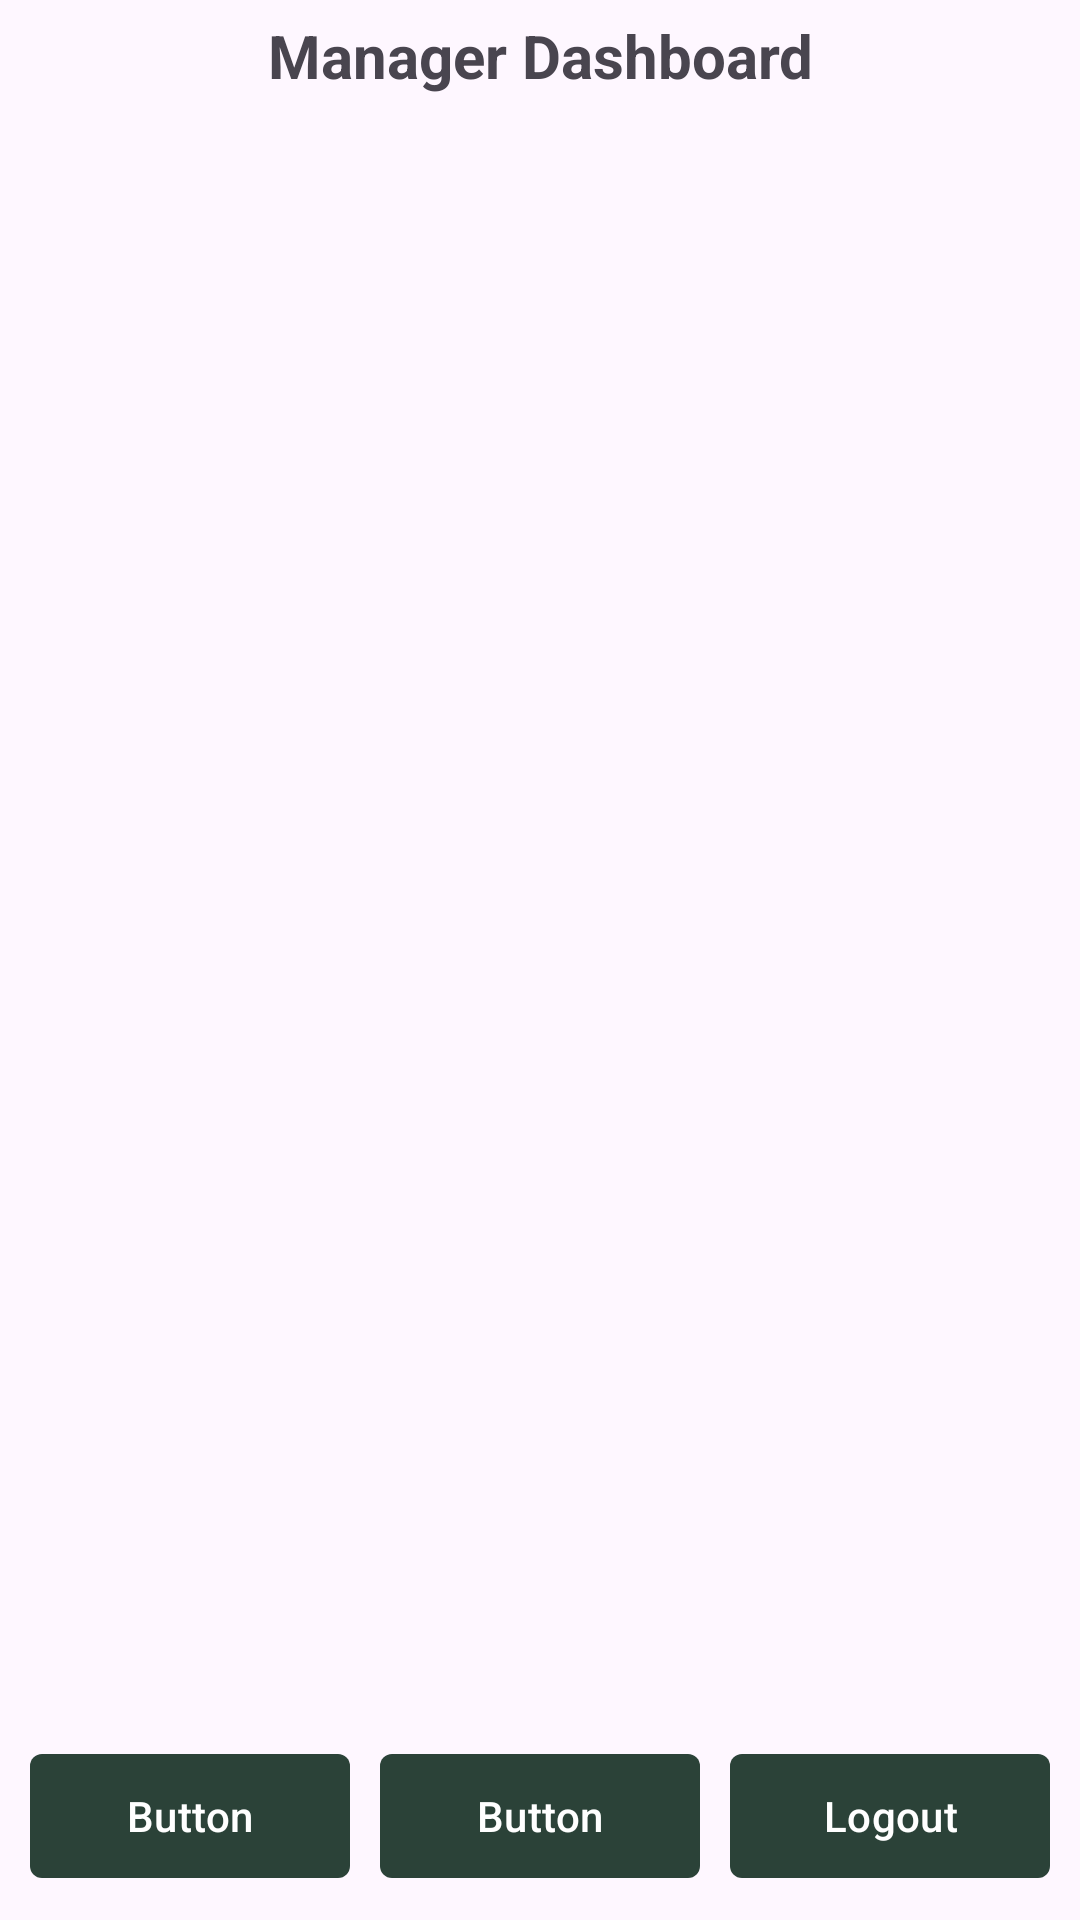

Here is an Android app screen rendered from its layout file. Give the layout XML and the strings, colors and styles it references.
<!-- AndroidManifest.xml: application theme Theme.GeoClock -->
<!-- res/layout/fragment_home_admin.xml -->
<?xml version="1.0" encoding="utf-8"?>
<androidx.coordinatorlayout.widget.CoordinatorLayout
    xmlns:android="http://schemas.android.com/apk/res/android"

    android:layout_width="match_parent"
    android:layout_height="match_parent"
    android:id="@+id/coordinator_admin">

    <LinearLayout
        android:layout_width="match_parent"
        android:layout_height="match_parent"
        xmlns:app="http://schemas.android.com/apk/res-auto"
        android:layout_margin="5dp"
        android:orientation="vertical">

        <TextView
            android:layout_width="match_parent"
            android:layout_height="wrap_content"
            android:text="@string/manager_dashboard"
            android:gravity="center"
            android:textSize="20sp"
            android:textStyle="bold"
            />

        <ProgressBar
            android:layout_width="wrap_content"
            android:layout_height="wrap_content"
            android:visibility="gone"
            android:id="@+id/progress_bar"
            app:layout_constraintEnd_toEndOf="parent"
            app:layout_constraintStart_toStartOf="parent"
            app:layout_constraintTop_toTopOf="parent"
            app:layout_constraintBottom_toBottomOf="parent"/>

        <androidx.recyclerview.widget.RecyclerView
            android:layout_width="match_parent"
            android:layout_height="0dp"
            android:layout_weight="9"
            android:layout_margin="5dp"/>

        <LinearLayout
            android:layout_width="match_parent"
            android:layout_height="0dp"
            android:orientation="horizontal"
            android:layout_weight="1">

            <com.google.android.material.button.MaterialButton
                android:layout_width="0dp"
                android:layout_height="match_parent"
                android:text="Button"
                app:cornerRadius="4dp"
                android:layout_margin="5dp"
                android:layout_weight="1"/>

            <com.google.android.material.button.MaterialButton
                android:layout_width="0dp"
                android:layout_height="match_parent"
                android:text="Button"
                app:cornerRadius="4dp"
                android:layout_margin="5dp"
                android:layout_weight="1"/>

            <com.google.android.material.button.MaterialButton
                android:id="@+id/btn_log_out"
                android:layout_width="0dp"
                android:layout_height="match_parent"
                android:text="Logout"
                app:cornerRadius="4dp"
                android:layout_margin="5dp"
                android:layout_weight="1"/>
        </LinearLayout>
    </LinearLayout>

</androidx.coordinatorlayout.widget.CoordinatorLayout>
<!-- resources referenced by this layout -->
<resources>
  <string name="manager_dashboard">Manager Dashboard</string>
  <style name="Theme.GeoClock" parent="Base.Theme.GeoClock" />
  <style name="Base.Theme.GeoClock" parent="Theme.Material3.DayNight.NoActionBar">
          <item name="colorPrimary">@color/my_primary_color</item>
      </style>
  <color name="my_primary_color">#2B4238</color>
</resources>
